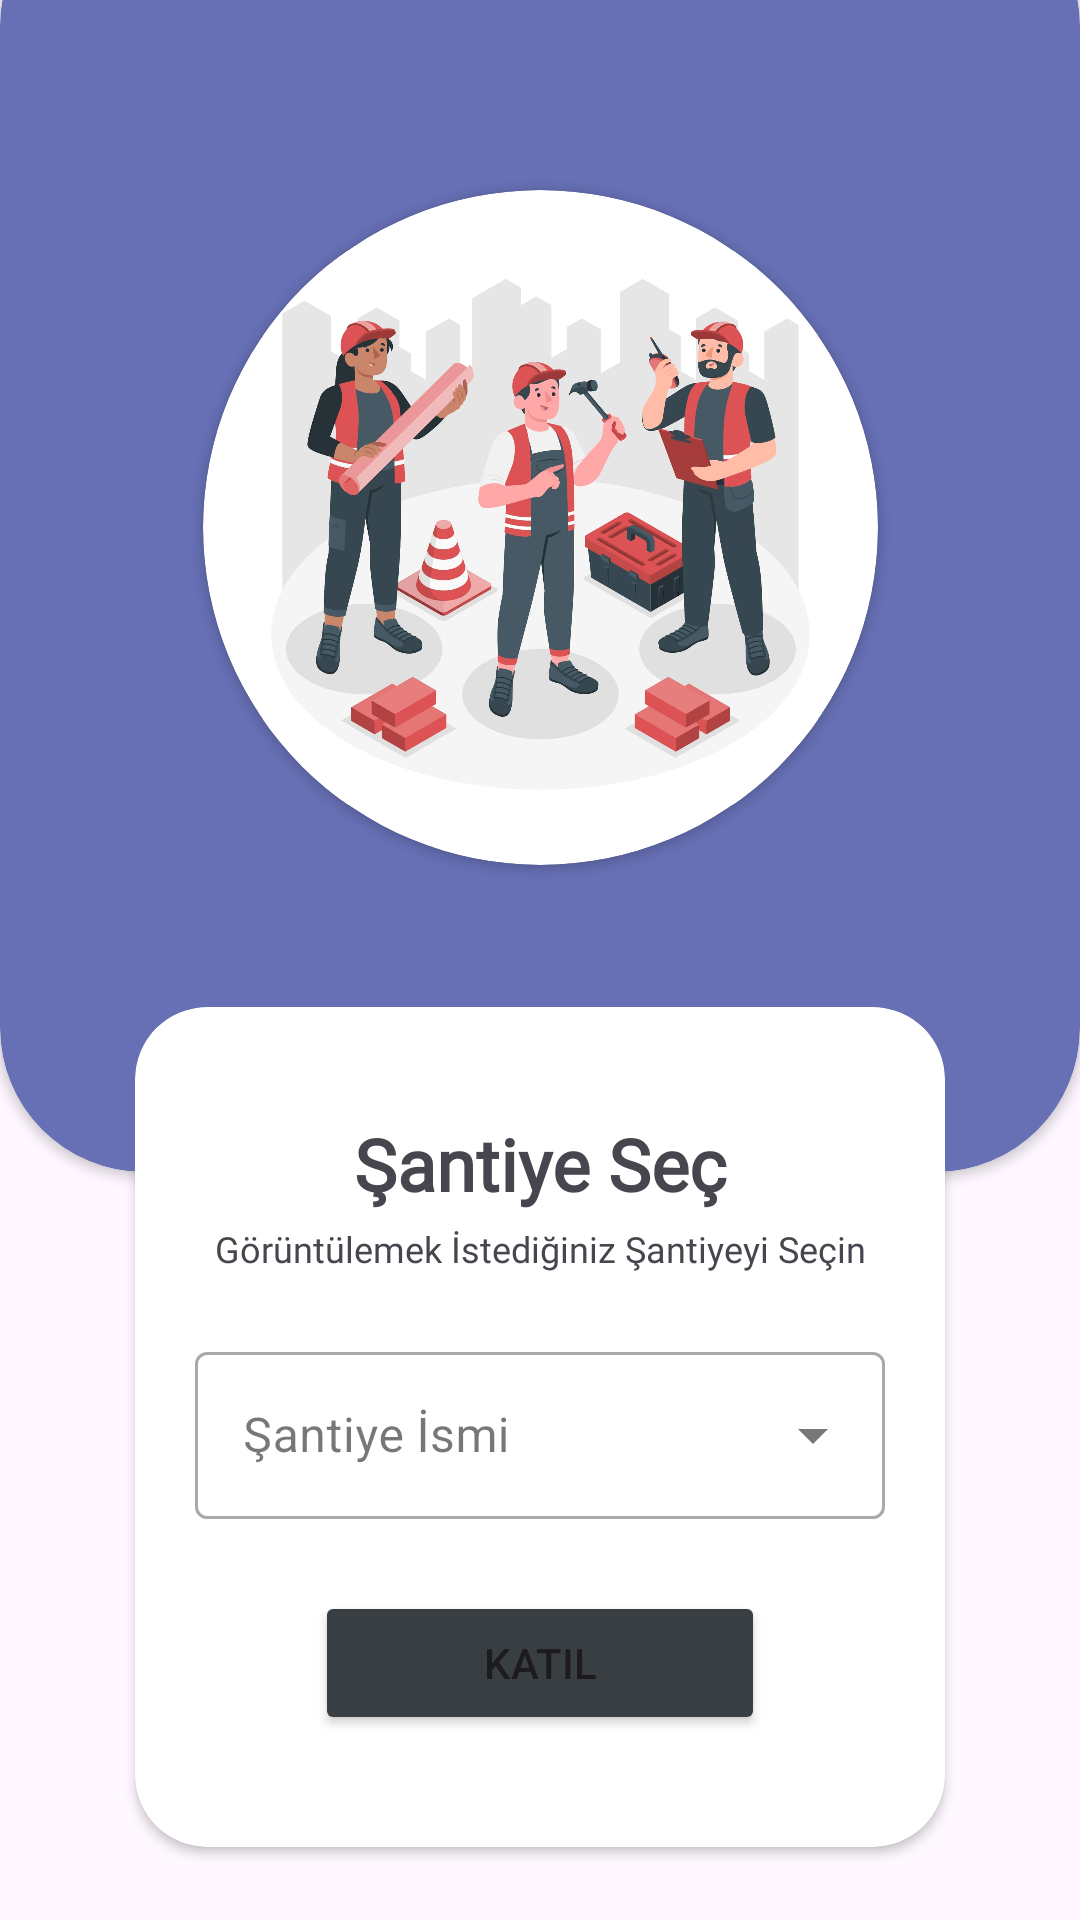

The Android layout XML behind this screen, and the referenced resources:
<!-- AndroidManifest.xml: application theme Theme.SiteSupervisor -->
<!-- res/layout/fragment_join_area.xml -->
<?xml version="1.0" encoding="utf-8"?>
<androidx.constraintlayout.widget.ConstraintLayout xmlns:android="http://schemas.android.com/apk/res/android"
    xmlns:app="http://schemas.android.com/apk/res-auto"
    xmlns:tools="http://schemas.android.com/tools"
    android:layout_width="match_parent"
    android:layout_height="match_parent"
    tools:context=".feature.fragment.joinAreaFragment.JoinAreaFragment">

    <androidx.cardview.widget.CardView
        android:id="@+id/cv_top"
        android:layout_width="match_parent"
        android:layout_height="430sp"
        android:layout_marginTop="-40sp"
        android:backgroundTint="@color/colorPurple"
        app:cardCornerRadius="48dp"
        app:layout_constraintTop_toTopOf="parent">

        <androidx.constraintlayout.widget.ConstraintLayout
            android:layout_width="match_parent"
            android:layout_height="match_parent">

            <androidx.cardview.widget.CardView
                android:layout_width="225sp"
                android:layout_height="225sp"
                app:cardCornerRadius="225sp"
                app:layout_constraintBottom_toBottomOf="parent"
                app:layout_constraintEnd_toEndOf="parent"
                app:layout_constraintStart_toStartOf="parent"
                app:layout_constraintTop_toTopOf="parent">

                <ImageView
                    android:id="@+id/iv_worker"
                    android:layout_width="match_parent"
                    android:layout_height="match_parent"
                    android:padding="20sp"
                    android:src="@drawable/worker"
                    app:layout_constraintTop_toTopOf="parent" />

            </androidx.cardview.widget.CardView>

        </androidx.constraintlayout.widget.ConstraintLayout>
    </androidx.cardview.widget.CardView>


    <androidx.cardview.widget.CardView
        android:id="@+id/cv_whiteBackground"
        android:layout_width="match_parent"
        android:layout_height="280sp"
        android:layout_marginStart="45sp"
        android:layout_marginTop="-55sp"
        android:layout_marginEnd="45sp"
        android:background="@color/dark_background"
        app:cardCornerRadius="24sp"
        app:layout_constraintEnd_toEndOf="parent"
        app:layout_constraintStart_toStartOf="parent"
        app:layout_constraintTop_toBottomOf="@+id/cv_top">
        <androidx.constraintlayout.widget.ConstraintLayout
            android:layout_width="match_parent"
            android:layout_height="match_parent">
            <TextView
                android:id="@+id/join"
                style="@style/montserrat_bold"
                android:layout_width="wrap_content"
                android:layout_height="wrap_content"
                android:paddingTop="20sp"
                android:layout_marginTop="16sp"
                android:text="Şantiye Seç"
                android:textSize="24sp"
                app:layout_constraintEnd_toEndOf="parent"
                app:layout_constraintStart_toStartOf="parent"
                app:layout_constraintTop_toTopOf="parent" />

            <com.google.android.material.textfield.TextInputLayout
                android:id="@+id/list"
                style="@style/Widget.MaterialComponents.TextInputLayout.OutlinedBox.ExposedDropdownMenu"
                android:layout_width="match_parent"
                android:layout_height="wrap_content"
                android:hint="Şantiye İsmi"
                android:paddingStart="20sp"
                android:paddingEnd="20sp"
                app:layout_constraintTop_toTopOf="parent"
                app:layout_constraintBottom_toBottomOf="parent"
                >

                <AutoCompleteTextView
                    android:id="@+id/list_construction"
                    android:layout_width="match_parent"
                    android:layout_height="wrap_content"
                    android:inputType="none" />

            </com.google.android.material.textfield.TextInputLayout>


            <TextView
                android:id="@+id/listText"
                style="@style/montserrat_regular"
                android:layout_width="wrap_content"
                android:layout_height="wrap_content"
                android:layout_marginTop="4sp"
                android:text="Görüntülemek İstediğiniz Şantiyeyi Seçin"
                android:textSize="12sp"
                app:layout_constraintEnd_toEndOf="parent"
                app:layout_constraintStart_toStartOf="parent"
                app:layout_constraintTop_toBottomOf="@id/join" />

            <Button
                android:id="@+id/btnJoin"
                android:layout_width="150sp"
                android:layout_height="wrap_content"
                android:layout_marginTop="24sp"
                android:backgroundTint="@color/logButton"
                android:text="Katıl"
                app:layout_constraintEnd_toEndOf="parent"
                app:layout_constraintStart_toStartOf="parent"
                app:layout_constraintTop_toBottomOf="@id/list" />


        </androidx.constraintlayout.widget.ConstraintLayout>



    </androidx.cardview.widget.CardView>

    <ProgressBar
        android:id="@+id/progressBar"
        android:layout_width="wrap_content"
        android:layout_height="wrap_content"
        app:layout_constraintTop_toTopOf="parent"
        app:layout_constraintBottom_toBottomOf="parent"
        app:layout_constraintStart_toStartOf="parent"
        app:layout_constraintEnd_toEndOf="parent"
        android:visibility="invisible" />

    <ImageView
        android:padding="8sp"
        app:layout_constraintTop_toTopOf="parent"
        android:id="@+id/empty_iv"
        android:layout_marginTop="80sp"
        android:visibility="gone"
        android:src="@drawable/scat"
        android:scaleType="centerCrop"
        android:layout_width="match_parent"
        android:layout_height="400dp"/>

    <TextView
        android:padding="24sp"
        android:id="@+id/empty_list_text"
        style="@style/montserrat_semi_bold"
        android:layout_width="wrap_content"
        android:layout_height="wrap_content"
        android:layout_marginTop="14sp"
        android:text="Görüntülenecek Şantiye Yok Lütfen Yeni Bir Tane Oluşturun"
        android:gravity="center"
        android:textSize="14sp"
        app:layout_constraintEnd_toEndOf="parent"
        android:visibility="gone"
        app:layout_constraintStart_toStartOf="parent"
        app:layout_constraintTop_toBottomOf="@+id/empty_iv" />

    <Button
        android:id="@+id/btnNavigate"
        android:layout_width="150sp"
        android:layout_height="wrap_content"
        android:layout_marginTop="24sp"
        android:backgroundTint="@color/logButton"
        android:text="Yeni Oluştur"
        android:visibility="gone"
        app:layout_constraintEnd_toEndOf="parent"
        app:layout_constraintStart_toStartOf="parent"
        app:layout_constraintTop_toBottomOf="@+id/empty_list_text" />


</androidx.constraintlayout.widget.ConstraintLayout>
<!-- resources referenced by this layout -->
<resources>
  <color name="colorPurple">#6770B5</color>
  <color name="logButton">#383e42</color>
  <!-- drawable scat: png bitmap (drawable, 405982 bytes) -->
  <!-- drawable worker: jpg bitmap (drawable, 97504 bytes) -->
  <style name="montserrat_bold">
          <item name="android:fontFamily">@font/montserrat_bold</item>
          <item name="android:textStyle">bold</item>
      </style>
  <style name="montserrat_regular">
          <item name="android:fontFamily">@font/montserrat_regular</item>
          <item name="android:textStyle">normal</item>
      </style>
  <style name="montserrat_semi_bold">
          <item name="android:fontFamily">@font/montserrat_semi_bold</item>
          <item name="android:textStyle">normal</item>
      </style>
  <style name="Theme.SiteSupervisor" parent="Base.Theme.SiteSupervisor" />
  <style name="Base.Theme.SiteSupervisor" parent="Theme.Material3.DayNight.NoActionBar">
          <item name="bottomSheetDialogTheme">@style/BottomSheetDialog</item>
          
          
      </style>
  <style name="BottomSheetDialog" parent="@style/ThemeOverlay.MaterialComponents.BottomSheetDialog">
          <item name="bottomSheetStyle">@style/BottomSheet</item>
          <item name="android:colorBackground">@color/white</item>
      </style>
  <style name="BottomSheet" parent="Widget.MaterialComponents.BottomSheet.Modal">
          <item name="backgroundTint">@android:color/transparent</item>
      </style>
  <color name="white">#FFFFFFFF</color>
</resources>
